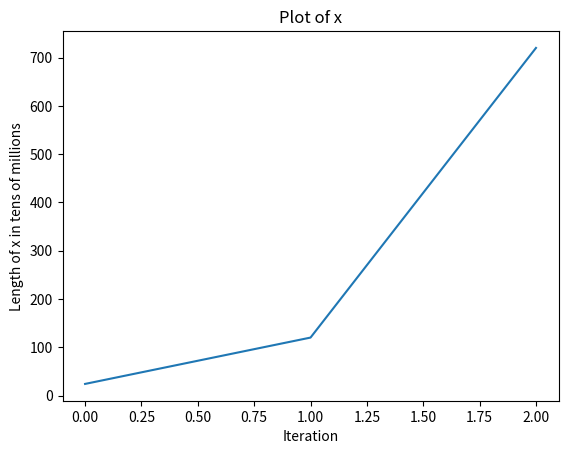

Here is the Python script that generated this plot:
from itertools import permutations 
import random, time
import matplotlib.pyplot as plt

t0 = time.time() # Start timer

def func(x): # x will be a sequence
      results = []
      k = []
      for i in range(3): # Modify x three times
            x.append(random.randint(1, 9)) # Modify the list by adding a random number to the end
            z = list(permutations(x, len(x))) # Make all possible x-pairs for x
            results.append(z) # Append the permutations of each iteration to results
      for i in results:
            k.append(len(i)) # Get the lenght of each iteration
      return k


results = func([1, 2, 3]) #Introuce a default sequence
t1 = time.time() # Finish timer
print("List with lenght of each permutation is: ", results,"\n","-"*60, f"\nTotal runtime: {round(t1-t0,2)} seconds \n","-"*60)

# Start plotting
k = results 
plt.plot(k)
plt.xlabel('Iteration')
plt.ylabel('Length of x in tens of millions')
plt.title('Plot of x')
plt.show()
